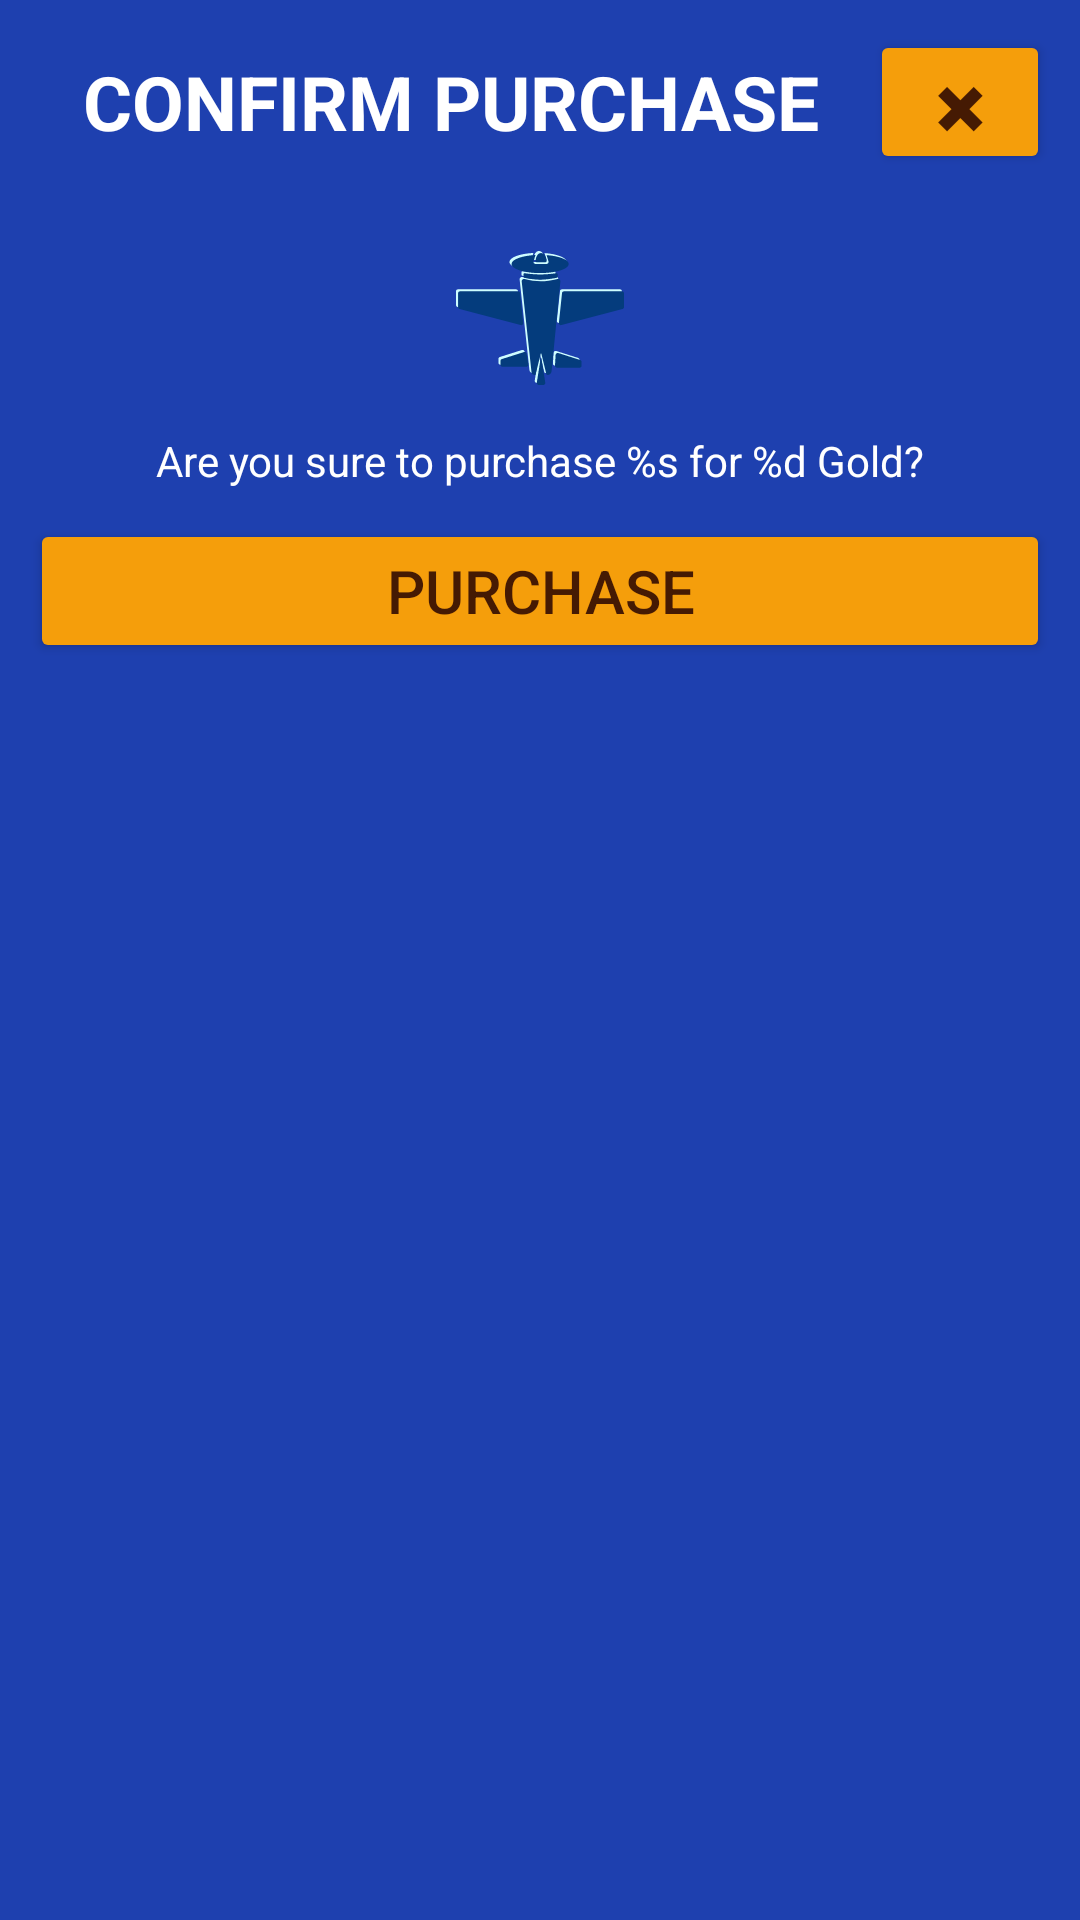

Android layout source for this screen:
<!-- AndroidManifest.xml: application theme Theme.AerialCommander -->
<!-- res/layout/dialog_garage_purchase.xml -->
<?xml version="1.0" encoding="utf-8"?>
<LinearLayout xmlns:android="http://schemas.android.com/apk/res/android"
    xmlns:app="http://schemas.android.com/apk/res-auto"
    xmlns:tools="http://schemas.android.com/tools"
    android:layout_width="match_parent"
    android:layout_height="wrap_content"
    android:background="@color/blue_800"
    android:orientation="vertical"

    tools:context=".GaragePurchaseDialog">

    <LinearLayout
        android:layout_width="match_parent"
        android:layout_height="wrap_content"
        android:layout_marginHorizontal="10dp"
        android:layout_marginVertical="10dp"
        android:gravity="center">

        <TextView
            android:layout_width="0dp"
            android:layout_height="wrap_content"
            android:layout_marginHorizontal="10dp"
            android:layout_weight="1"
            android:text="@string/dialog_purchase_item_header"
            android:textAlignment="center"
            android:textColor="@color/white"
            android:textSize="25sp"
            android:textStyle="bold" />

        <Button
            android:id="@+id/close_button"
            android:layout_width="60dp"
            android:layout_height="wrap_content"
            android:backgroundTint="@drawable/selector_button_general"
            android:text="@string/symbol_close"
            android:textColor="@drawable/selector_button_general_text"
            android:textSize="20sp" />
    </LinearLayout>

    <ImageView
        android:id="@+id/purchase_icon"
        android:layout_width="56dp"
        android:layout_height="56dp"
        android:layout_gravity="center"
        android:layout_marginVertical="10dp"
        android:src="@drawable/upgrade_generic" />

    <TextView
        android:id="@+id/purchase_text"
        android:layout_width="match_parent"
        android:layout_height="wrap_content"
        android:layout_marginHorizontal="10dp"
        android:layout_marginBottom="10dp"
        android:text="@string/purchase_dialog_confirm_text"
        android:textAlignment="center"
        android:textColor="@color/white" />

    <Button
        android:id="@+id/btn_purchase"
        android:layout_width="match_parent"
        android:layout_height="wrap_content"
        android:layout_marginHorizontal="10dp"
        android:layout_marginBottom="10dp"
        android:backgroundTint="@drawable/selector_button_general"
        android:text="@string/purchase_dialog_text_yes"
        android:textColor="@drawable/selector_button_general_text"
        android:textSize="20sp" />
</LinearLayout>
<!-- resources referenced by this layout -->
<resources>
  <color name="blue_800">#1E40AF</color>
  <color name="white">#FFFFFFFF</color>
  <!-- drawable selector_button_general (drawable) -->
  <?xml version="1.0" encoding="utf-8"?>
  <selector xmlns:android="http://schemas.android.com/apk/res/android">
      <item android:color="@color/amber_700" android:state_pressed="true"/>
      <item android:color="@color/amber_700" android:state_focused="true"/>
      <item android:color="@color/amber_500" android:state_enabled="true" />
      <item android:color="@color/gray_400" android:state_enabled="false" />
  </selector>
  <!-- drawable selector_button_general_text (drawable) -->
  <?xml version="1.0" encoding="utf-8"?>
  <selector xmlns:android="http://schemas.android.com/apk/res/android">
      <item android:color="@color/black" android:state_pressed="true"/>
      <item android:color="@color/black" android:state_focused="true"/>
      <item android:color="@color/amber_950" android:state_enabled="true" />
      <item android:color="@color/gray_700" android:state_enabled="false" />
  </selector>
  <!-- drawable upgrade_generic: vector/xml drawable (drawable, 5854 chars, omitted) -->
  <string name="dialog_purchase_item_header">CONFIRM PURCHASE</string>
  <string name="purchase_dialog_confirm_text">Are you sure to purchase %s for %d Gold?</string>
  <string name="purchase_dialog_text_yes">PURCHASE</string>
  <string name="symbol_close">✖</string>
  <style name="Theme.AerialCommander" parent="Base.Theme.AerialCommander" />
  <color name="amber_700">#B45309</color>
  <color name="amber_500">#F59E0B</color>
  <color name="gray_400">#9CA3AF</color>
  <color name="black">#FF000000</color>
  <color name="amber_950">#451A03</color>
  <color name="gray_700">#374151</color>
  <style name="Base.Theme.AerialCommander" parent="Theme.Material3.DayNight.NoActionBar">
          
          
      </style>
</resources>
